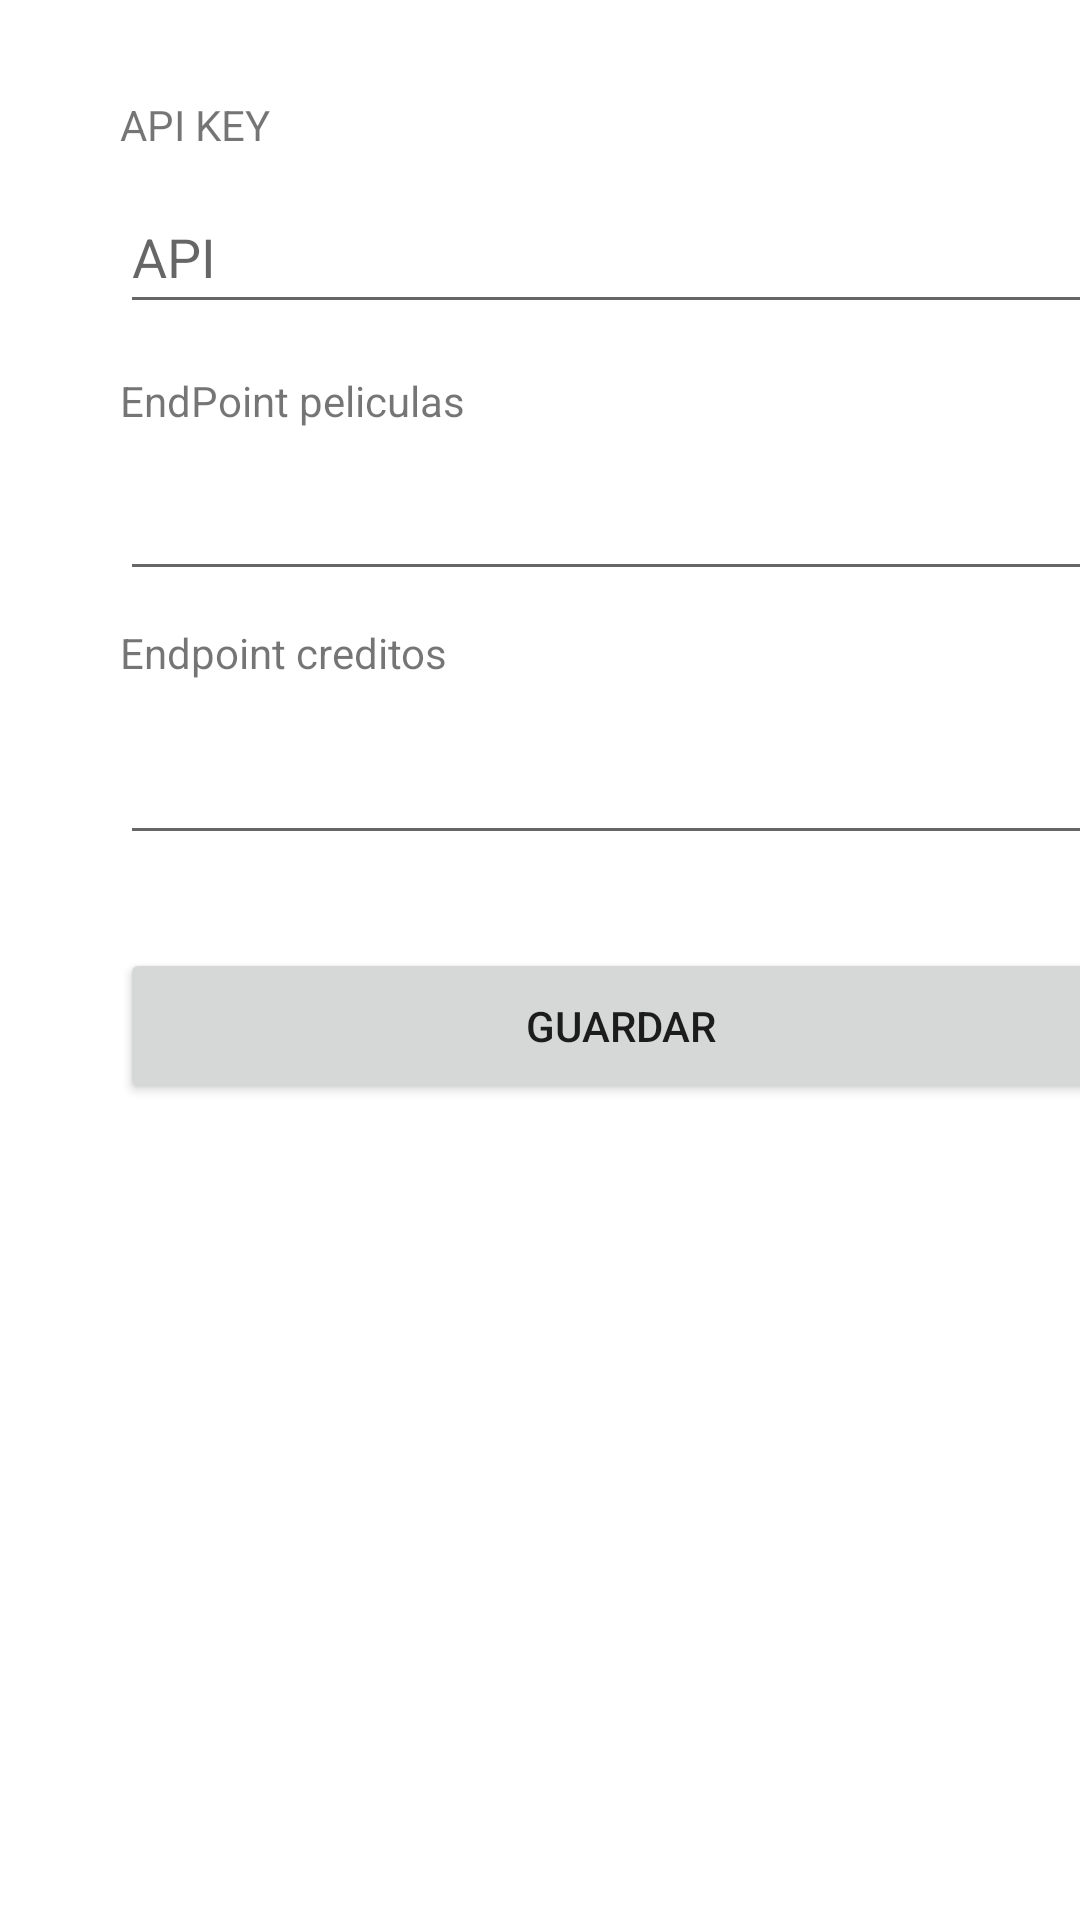

Reconstruct the res/layout file that produces this screen, plus the resources it refers to.
<!-- AndroidManifest.xml: application theme Theme.Peliculas -->
<!-- res/layout/activity_configuracion.xml -->
<?xml version="1.0" encoding="utf-8"?>
<androidx.constraintlayout.widget.ConstraintLayout xmlns:android="http://schemas.android.com/apk/res/android"
    xmlns:app="http://schemas.android.com/apk/res-auto"
    xmlns:tools="http://schemas.android.com/tools"
    android:layout_width="match_parent"
    android:layout_height="match_parent"
    tools:context=".ConfiguracionActivity">

    <TextView
        android:id="@+id/API"
        android:layout_width="wrap_content"
        android:layout_height="wrap_content"
        android:layout_marginStart="40dp"
        android:layout_marginTop="32dp"
        android:text="API KEY"
        app:layout_constraintStart_toStartOf="parent"
        app:layout_constraintTop_toTopOf="parent" />

    <TextView
        android:id="@+id/textView2"
        android:layout_width="wrap_content"
        android:layout_height="wrap_content"
        android:layout_marginStart="40dp"
        android:layout_marginTop="124dp"
        android:text="EndPoint peliculas"
        app:layout_constraintStart_toStartOf="parent"
        app:layout_constraintTop_toTopOf="parent" />

    <TextView
        android:id="@+id/textView3"
        android:layout_width="wrap_content"
        android:layout_height="wrap_content"
        android:layout_marginStart="40dp"
        android:layout_marginTop="208dp"
        android:text="Endpoint creditos"
        app:layout_constraintStart_toStartOf="parent"
        app:layout_constraintTop_toTopOf="parent" />

    <EditText
        android:id="@+id/editTextAPI"
        android:layout_width="332dp"
        android:layout_height="48dp"
        android:layout_marginStart="40dp"
        android:layout_marginTop="60dp"
        android:ems="10"
        android:hint="API"
        android:inputType="textPersonName"
        app:layout_constraintStart_toStartOf="parent"
        app:layout_constraintTop_toTopOf="parent" />

    <EditText
        android:id="@+id/editTextEndpointPelis"
        android:layout_width="335dp"
        android:layout_height="45dp"
        android:layout_marginStart="40dp"
        android:layout_marginTop="152dp"
        android:ems="10"
        android:inputType="textPersonName"
        app:layout_constraintStart_toStartOf="parent"
        app:layout_constraintTop_toTopOf="parent" />

    <EditText
        android:id="@+id/editTextEndpointCreditos"
        android:layout_width="335dp"
        android:layout_height="45dp"
        android:layout_marginStart="40dp"
        android:layout_marginTop="240dp"
        android:ems="10"
        android:inputType="textPersonName"
        app:layout_constraintStart_toStartOf="parent"
        app:layout_constraintTop_toTopOf="parent" />

    <Button
        android:id="@+id/btnGuardar"
        android:layout_width="334dp"
        android:layout_height="52dp"
        android:layout_marginStart="40dp"
        android:layout_marginTop="316dp"
        android:text="GUARDAR"
        app:layout_constraintStart_toStartOf="parent"
        app:layout_constraintTop_toTopOf="parent" />
</androidx.constraintlayout.widget.ConstraintLayout>
<!-- resources referenced by this layout -->
<resources>
  <style name="Theme.Peliculas" parent="Theme.MaterialComponents.DayNight.DarkActionBar">
          
          <item name="colorPrimary">@color/purple_500</item>
          <item name="colorPrimaryVariant">@color/purple_700</item>
          <item name="colorOnPrimary">@color/white</item>
          
          <item name="colorSecondary">@color/teal_200</item>
          <item name="colorSecondaryVariant">@color/teal_700</item>
          <item name="colorOnSecondary">@color/black</item>
          
          <item name="android:statusBarColor" tools:targetApi="l">?attr/colorPrimaryVariant</item>
          
      </style>
  <!-- not gathered from this repository: default colours our renderer supplied (Android Studio template values) -->
  <color name="purple_500">#FF6200EE</color>
  <color name="purple_700">#FF3700B3</color>
  <color name="teal_200">#FF03DAC5</color>
  <color name="teal_700">#FF018786</color>
  <color name="black">#FF000000</color>
  <color name="white">#FFFFFFFF</color>
</resources>
